Run: headless pygame with SDL's dummy video driver; simulated clock (each Clock.tick advances the game by its frame time, no real sleeping); random seed 0; keys injected as events and as key.get_pressed() state; mouse plan: one left click at the window centre at the start of phase 2, then a move to the lower-right quarter at the start of phase 3.
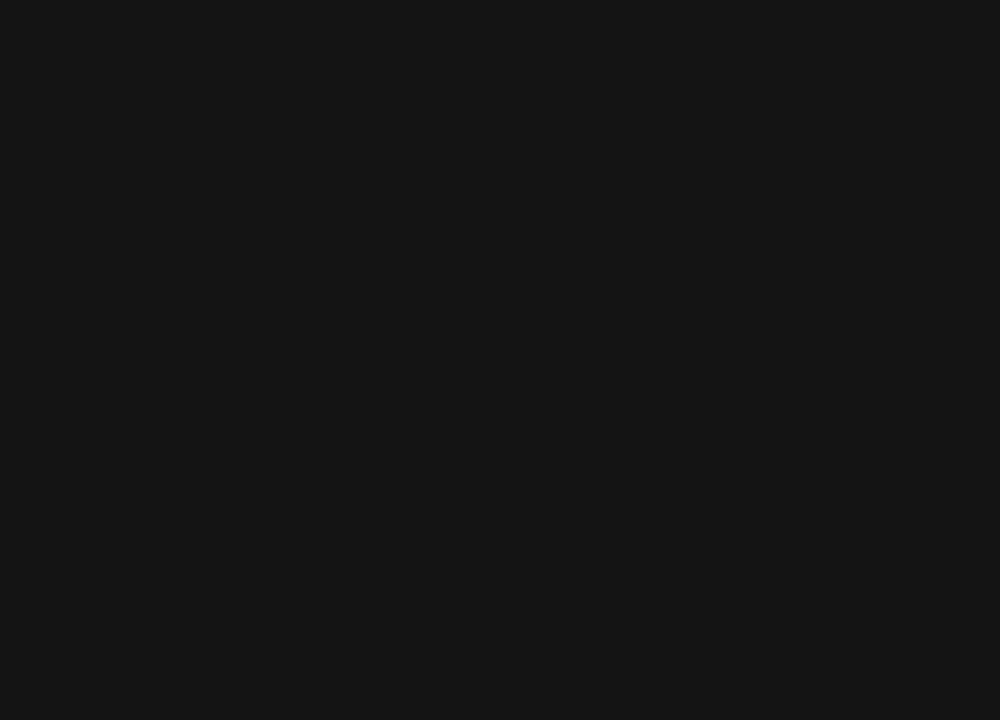
Frame 1 of 4 · flips 1–60 · no input
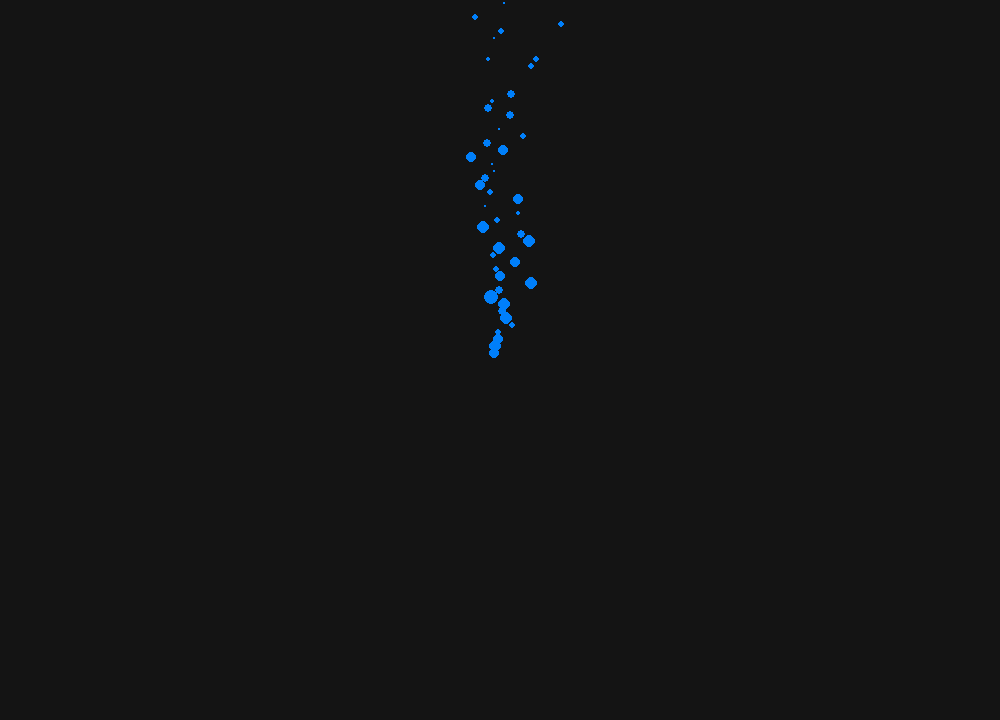
Frame 2 of 4 · flips 61–180 · clicked the window centre · tapped SPACE, RETURN · held RIGHT (→), D
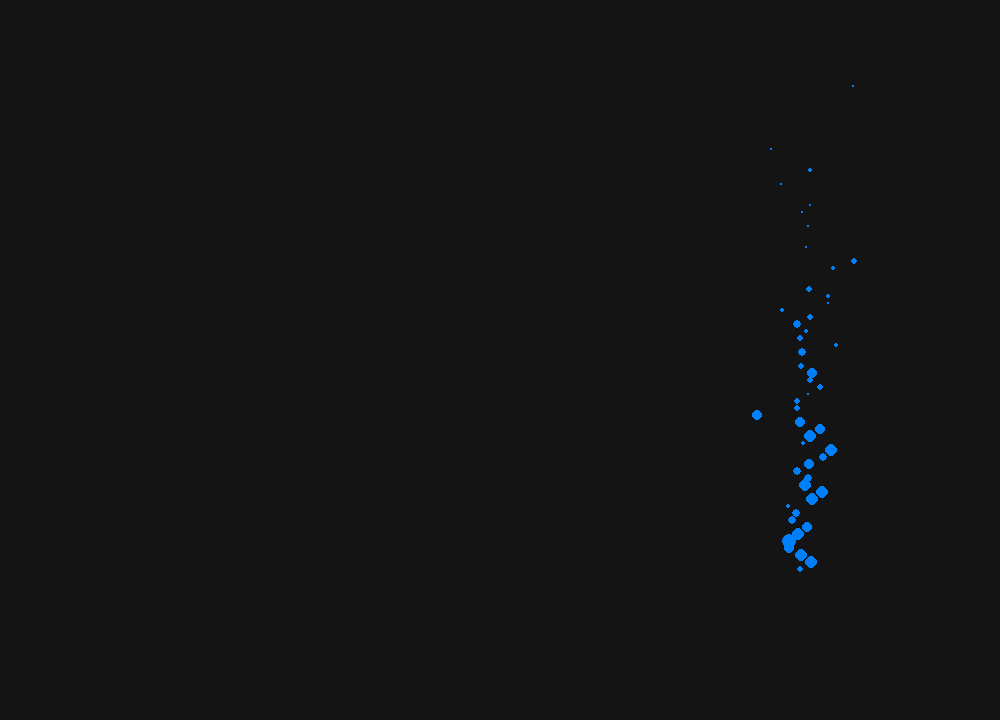
Frame 3 of 4 · flips 181–300 · moved the mouse to the lower-right quarter · held DOWN (↓), S
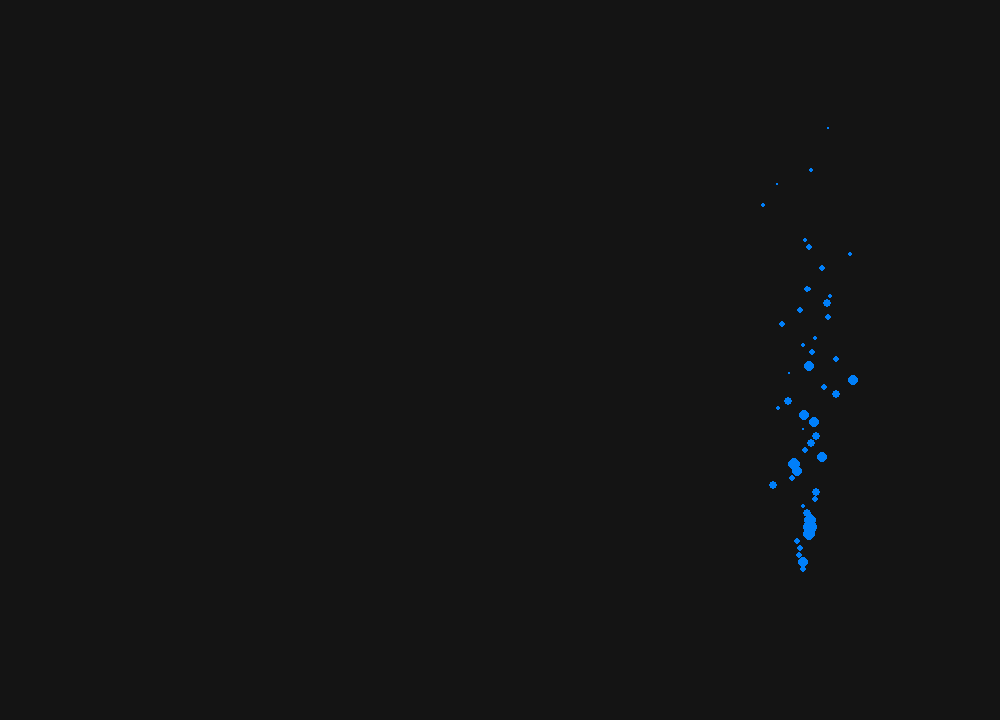
Frame 4 of 4 · flips 301–420 · held LEFT (←), A, UP (↑), W

The pygame program that drew these frames:

import pygame as pg
from sys import exit
from random import random, randint
import math

WIDTH = 1000
HEIGHT = 720

VEL = 2

class Particles:

    """
    Change gravity, y-vel, radius, x-direction and angle movemnt to see different effects
    """

    def __init__(self, radius) -> None:
        self.pos = list(pg.mouse.get_pos())
        self.radius = radius
        self.grav = 0.3
        self.vel = [randint(0, 20)/10 -1, -7]


    def draw(self):
        pg.draw.circle(display, (0, 127, 250), self.pos, self.radius)

    def update(self):

        self.pos[1] += self.vel[1]

        angle = 3*random()
        self.pos[0] += math.cos(angle)*self.radius 
        # self.pos[0] += self.vel[0]
        self.radius -= 0.1
        if self.radius <= 0:
            particles.remove(self)
        # self.vel[1] += self.grav
        self.draw()


def render_particles():
    for particle in particles:
        particle.update()

if __name__ == '__main__':


    pg.init()
    display = pg.display.set_mode((WIDTH, HEIGHT))
    clock = pg.time.Clock()
    start = False

    particles = []   
    
    pg.display.set_caption("Particles")

    while True:
        
        display.fill((20, 20, 20))
        for event in pg.event.get():
            if event.type == pg.QUIT:
                pg.quit()
                exit()
            if event.type == pg.MOUSEBUTTONDOWN:
                start = not start

        print(len(particles))
        if start:
            particles.append(Particles(randint(4, 8)))

        render_particles()

        pg.display.update()
        clock.tick(60)
        
